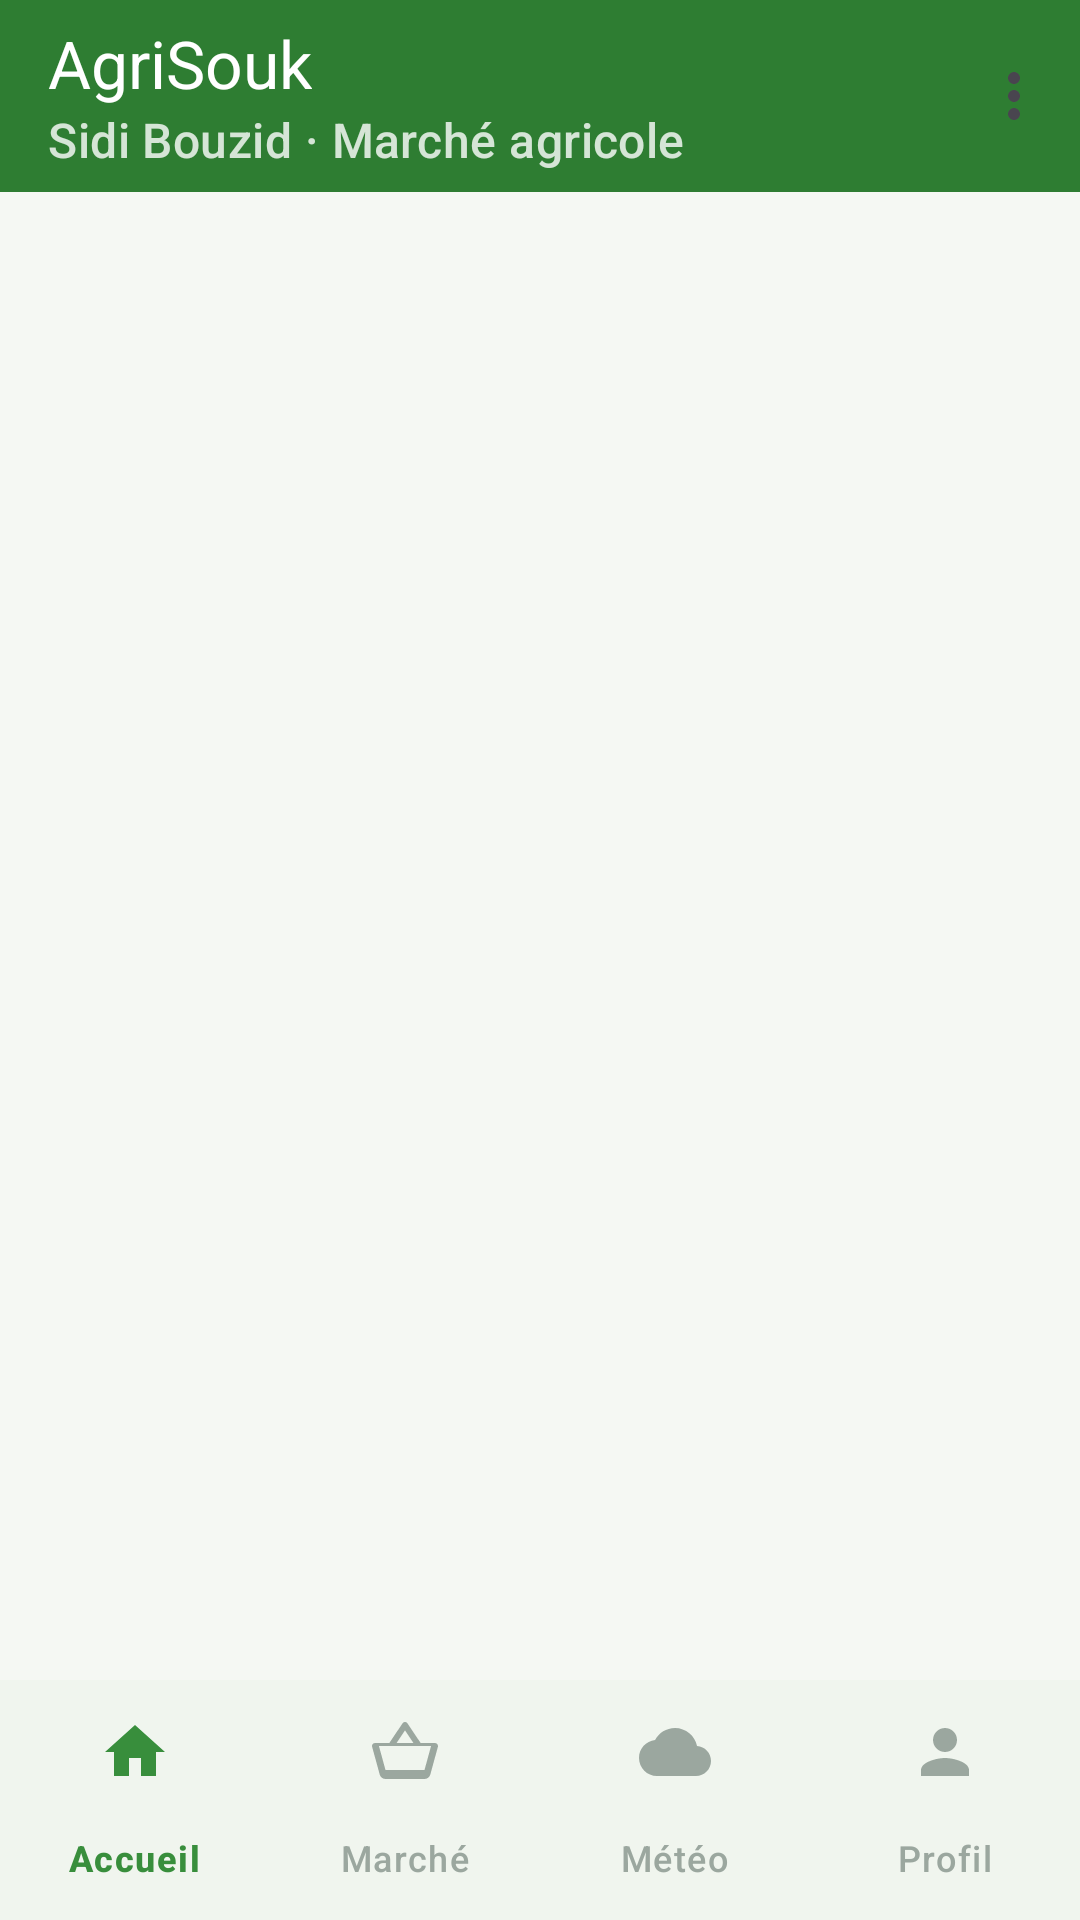

Reconstruct the res/layout file that produces this screen, plus the resources it refers to.
<!-- AndroidManifest.xml: application theme Theme.AgriSouk -->
<!-- res/layout/activity_main.xml -->
<?xml version="1.0" encoding="utf-8"?>
<LinearLayout xmlns:android="http://schemas.android.com/apk/res/android"
    xmlns:app="http://schemas.android.com/apk/res-auto"
    android:layout_width="match_parent"
    android:layout_height="match_parent"
    android:background="@color/background"
    android:orientation="vertical">

    <com.google.android.material.appbar.MaterialToolbar
        android:id="@+id/toolbar"
        android:layout_width="match_parent"
        android:layout_height="?attr/actionBarSize"
        android:background="@color/toolbar"
        android:elevation="4dp"
        app:menu="@menu/menu_main"
        app:subtitle="Sidi Bouzid · Marché agricole"
        app:subtitleTextColor="#CCFFFFFF"
        app:title="@string/app_name"
        app:titleTextColor="@color/white" />

    <FrameLayout
        android:id="@+id/fragmentContainer"
        android:layout_width="match_parent"
        android:layout_height="0dp"
        android:layout_weight="1" />

    <com.google.android.material.bottomnavigation.BottomNavigationView
        android:id="@+id/bottomNav"
        android:layout_width="match_parent"
        android:layout_height="wrap_content"
        app:backgroundTint="@color/surface_alt"
        app:elevation="12dp"
        app:itemActiveIndicatorStyle="@style/Widget.AgriSouk.BottomNavIndicator"
        app:itemIconTint="@color/nav_item_color"
        app:itemTextColor="@color/nav_item_color"
        app:labelVisibilityMode="labeled"
        app:menu="@menu/menu_bottom" />
</LinearLayout>
<!-- resources referenced by this layout -->
<resources>
  <color name="background">#F5F8F3</color>
  <color name="surface_alt">#F0F5EE</color>
  <color name="toolbar">@color/green_800</color>
  <color name="white">#FFFFFF</color>
  <string name="app_name">AgriSouk</string>
  <style name="Widget.AgriSouk.BottomNavIndicator" parent="Widget.Material3.BottomNavigationView.ActiveIndicator">
          <item name="android:color">@color/green_100</item>
      </style>
  <style name="Theme.AgriSouk" parent="Theme.Material3.DayNight.NoActionBar">
          <item name="colorPrimary">@color/green_700</item>
          <item name="colorOnPrimary">@color/on_primary</item>
          <item name="colorPrimaryContainer">@color/green_100</item>
          <item name="colorOnPrimaryContainer">@color/green_900</item>
          <item name="colorSecondary">@color/amber_700</item>
          <item name="colorOnSecondary">@color/on_secondary</item>
          <item name="colorSecondaryContainer">@color/amber_100</item>
          <item name="colorOnSecondaryContainer">@color/brown_700</item>
          <item name="android:colorBackground">@color/background</item>
          <item name="colorSurface">@color/surface</item>
          <item name="colorSurfaceContainerLow">@color/surface</item>
          <item name="colorSurfaceContainer">@color/surface</item>
          <item name="colorSurfaceContainerHigh">@color/surface</item>
          <item name="colorSurfaceContainerHighest">@color/surface_alt</item>
          <item name="colorOnSurface">@color/ink_900</item>
          <item name="colorOnSurfaceVariant">@color/ink_500</item>
          <item name="colorOutline">@color/outline</item>
          <item name="colorError">@color/danger</item>
          <item name="fontFamily">sans-serif</item>
          <item name="android:statusBarColor">@color/status_bar</item>
          <item name="android:windowLightStatusBar">false</item>
          <item name="android:navigationBarColor">@color/surface</item>
          <item name="android:windowLightNavigationBar">@bool/light_navigation_bar</item>
          <item name="materialButtonStyle">@style/Widget.AgriSouk.Button</item>
          <item name="bottomSheetDialogTheme">@style/ThemeOverlay.AgriSouk.BottomSheet</item>
      </style>
  <color name="green_800">#2E7D32</color>
  <color name="green_100">#C8E6C9</color>
  <color name="green_700">#388E3C</color>
  <color name="on_primary">@color/white</color>
  <color name="green_900">#1B5E20</color>
  <color name="amber_700">#EF6C00</color>
  <color name="on_secondary">@color/white</color>
  <color name="amber_100">#FFE0B2</color>
  <color name="brown_700">#5D4037</color>
  <color name="surface">#FFFFFF</color>
  <color name="ink_900">#1C2923</color>
  <color name="ink_500">#6B7A70</color>
  <color name="outline">#E2E9DF</color>
  <color name="danger">#C62828</color>
  <color name="status_bar">@color/green_900</color>
  <style name="Widget.AgriSouk.Button" parent="Widget.Material3.Button">
          <item name="cornerRadius">14dp</item>
          <item name="android:minHeight">52dp</item>
          <item name="android:textSize">15sp</item>
          <item name="android:letterSpacing">0.01</item>
          <item name="android:textAllCaps">false</item>
      </style>
  <style name="ThemeOverlay.AgriSouk.BottomSheet" parent="ThemeOverlay.Material3.BottomSheetDialog">
          <item name="bottomSheetStyle">@style/Widget.AgriSouk.BottomSheet</item>
      </style>
  <style name="Widget.AgriSouk.BottomSheet" parent="Widget.Material3.BottomSheet.Modal">
          <item name="backgroundTint">@color/surface</item>
          <item name="shapeAppearance">@style/ShapeAppearance.AgriSouk.Sheet</item>
      </style>
  <style name="ShapeAppearance.AgriSouk.Sheet" parent="ShapeAppearance.Material3.LargeComponent">
          <item name="cornerFamily">rounded</item>
          <item name="cornerSizeTopLeft">20dp</item>
          <item name="cornerSizeTopRight">20dp</item>
          <item name="cornerSizeBottomLeft">0dp</item>
          <item name="cornerSizeBottomRight">0dp</item>
      </style>
</resources>
